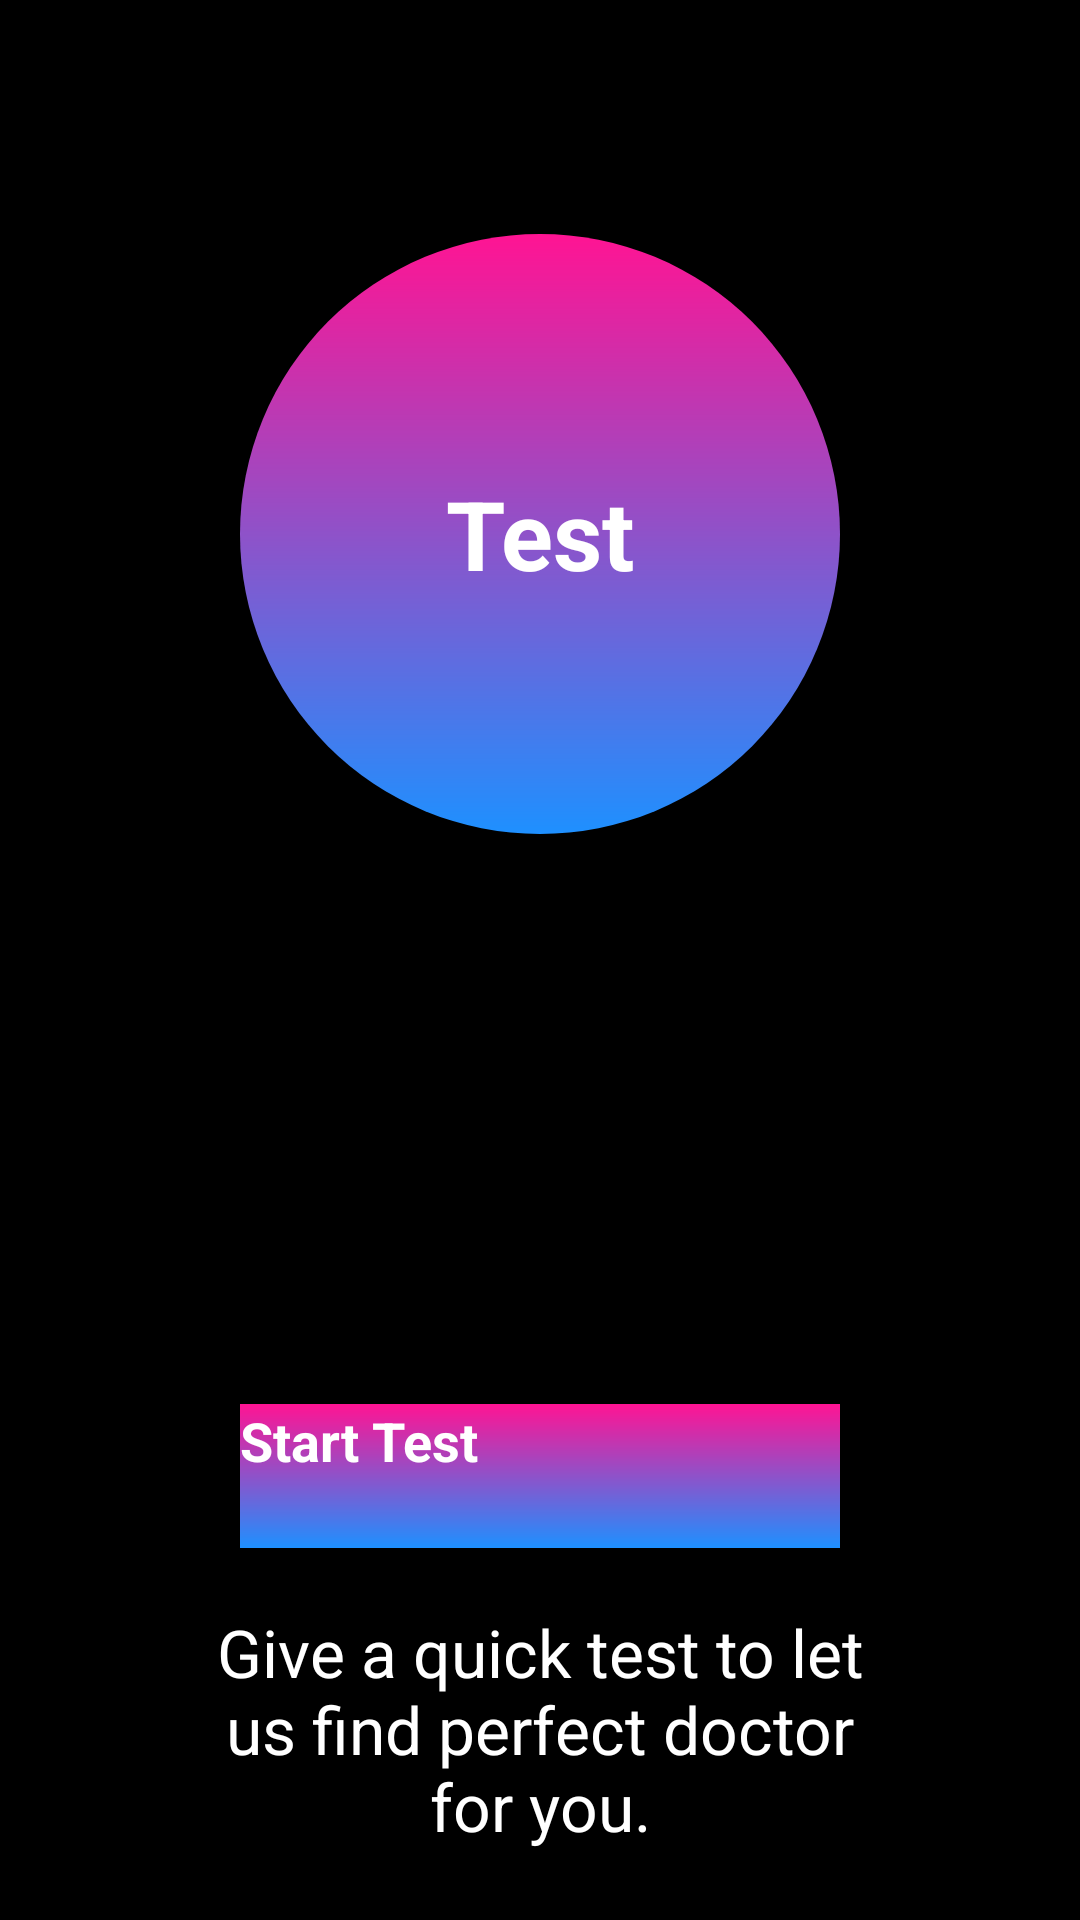

The Android layout XML behind this screen, and the referenced resources:
<!-- AndroidManifest.xml: application theme Theme.HealthCare -->
<!-- res/layout/activity_testpage.xml -->
<RelativeLayout xmlns:android="http://schemas.android.com/apk/res/android"
    android:layout_width="match_parent"
    android:layout_height="match_parent"
    xmlns:app="http://schemas.android.com/apk/res-auto"
    android:background="@color/black">

    <RelativeLayout
        android:id="@+id/circle_layout"
        android:layout_width="200dp"
        android:layout_height="200dp"
        android:layout_centerHorizontal="true"
        android:layout_marginTop="78dp"
        android:elevation="8dp">

        <ImageView
            android:id="@+id/circle"
            android:layout_width="200dp"
            android:layout_height="200dp"
            android:src="@drawable/circle_gradient"
            android:scaleType="centerCrop"
            android:layout_gravity="center"
            app:layout_constraintTop_toTopOf="parent"
            app:layout_constraintBottom_toTopOf="parent"
            app:layout_constraintStart_toStartOf="parent"
            app:layout_constraintEnd_toEndOf="parent"/>

        <TextView
            android:id="@+id/test_text"
            android:layout_width="wrap_content"
            android:layout_height="wrap_content"
            android:text="Test"
            android:textColor="@color/white"
            android:textSize="32sp"
            android:textStyle="bold"
            android:layout_centerInParent="true" />

    </RelativeLayout>

    <RelativeLayout
        android:id="@+id/button_layout"
        android:layout_width="match_parent"
        android:layout_height="wrap_content"
        android:layout_below="@id/circle_layout"
        android:layout_marginTop="190dp">

        <Button
            android:id="@+id/start_test_button"
            android:layout_width="200dp"
            android:layout_height="48dp"
            android:layout_centerHorizontal="true"
            android:background="@drawable/button_gradient"
            android:text="Start Test"
            android:textColor="@color/white"
            android:textSize="18sp"
            android:textStyle="bold" />

        <TextView
            android:id="@+id/start_test_text"
            android:layout_width="match_parent"
            android:layout_height="wrap_content"
            android:layout_below="@id/start_test_button"
            android:layout_centerHorizontal="true"
            android:layout_marginStart="60dp"
            android:layout_marginTop="20dp"
            android:layout_marginEnd="60dp"
            android:text="Give a quick test to let us find perfect doctor for you."
            android:textAlignment="center"
            android:textColor="@color/white"
            android:textSize="22sp" />

    </RelativeLayout>

</RelativeLayout>
<!-- resources referenced by this layout -->
<resources>
  <color name="black">#FF000000</color>
  <color name="white">#FFFFFFFF</color>
  <!-- drawable button_gradient (drawable) -->
  <?xml version="1.0" encoding="utf-8"?>
  <shape xmlns:android="http://schemas.android.com/apk/res/android"
      android:shape="rectangle">
      <gradient
          android:startColor="#FF1493"
          android:endColor="#1E90FF"
          android:angle="270" />
  </shape>
  <!-- drawable circle_gradient (drawable) -->
  <?xml version="1.0" encoding="utf-8"?>
  <shape xmlns:android="http://schemas.android.com/apk/res/android"
      android:shape="oval">
      <gradient
          android:startColor="#FF1493"
          android:endColor="#1E90FF"
          android:angle="270" />
  </shape>
</resources>
